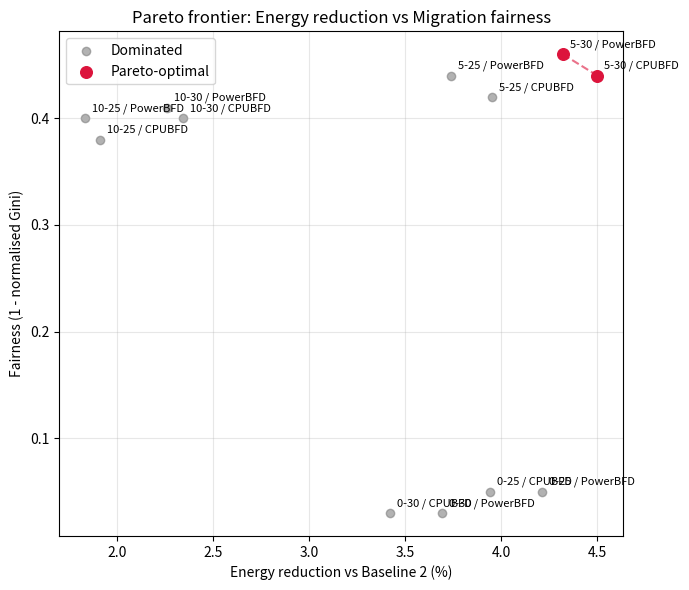

Reproduce this figure in Python.
import pandas as pd
import matplotlib.pyplot as plt
# Pareto optimality analysis: environmental impact vs migration fairness
data = [
    # threshold, strategy, energy_reduction_pct, carbon_reduction_pct, water_reduction_pct, gini_norm, jain_norm
    ("0-25",  "PowerBFD", 4.21, 6.65, 6.38, 0.95, 0.05),
    ("0-25",  "CPUBFD",   3.94, 6.39, 6.13, 0.95, 0.05),
    ("0-30",  "PowerBFD", 3.69, 6.16, 5.86, 0.97, 0.04),
    ("0-30",  "CPUBFD",   3.42, 5.89, 5.60, 0.97, 0.04),
    ("5-25",  "PowerBFD", 3.74, 5.80, 5.94, 0.56, 0.47),
    ("5-25",  "CPUBFD",   3.95, 5.96, 6.13, 0.58, 0.44),
    ("5-30",  "PowerBFD", 4.32, 6.40, 6.54, 0.54, 0.49),
    ("5-30",  "CPUBFD",   4.50, 6.53, 6.70, 0.56, 0.46),
    ("10-25", "PowerBFD", 1.83, 4.03, 4.11, 0.60, 0.43),
    ("10-25", "CPUBFD",   1.91, 4.09, 4.20, 0.62, 0.41),
    ("10-30", "PowerBFD", 2.26, 4.47, 4.55, 0.59, 0.44),
    ("10-30", "CPUBFD",   2.34, 4.51, 4.62, 0.60, 0.43),
]

df = pd.DataFrame(
    data,
    columns=[
        "threshold", "strategy", "energy_reduction_pct", "carbon_reduction_pct",
        "water_reduction_pct", "gini_norm", "jain_norm",
    ],
)
df["fairness"] = 1 - df["gini_norm"]  # higher = fairer, easier to reason about alongside reductions
df["config"] = df["threshold"] + " / " + df["strategy"]


def is_dominated(row, others, objective_cols):
    # Returns True if `row` is dominated by any row in `others`:
    for _, other in others.iterrows():
        if other.name == row.name:
            continue
        at_least_as_good = all(other[c] >= row[c] for c in objective_cols)
        strictly_better = any(other[c] > row[c] for c in objective_cols)
        if at_least_as_good and strictly_better:
            return True
    return False


def pareto_front(df, objective_cols):
    # Returns a copy of df with an added boolean column 'pareto_optimal'
    df = df.copy()
    df["pareto_optimal"] = ~df.apply(lambda row: is_dominated(row, df, objective_cols), axis=1)
    return df


def plot_pareto_2d(df, x_col, y_col, x_label, y_label, title, filename=None):
    # 2D Pareto plot
    fig, ax = plt.subplots(figsize=(7, 6))

    dominated = df[~df["pareto_optimal"]]
    frontier = df[df["pareto_optimal"]].sort_values(x_col)

    ax.scatter(dominated[x_col], dominated[y_col], color="gray", alpha=0.6, label="Dominated")
    ax.scatter(frontier[x_col], frontier[y_col], color="crimson", s=70, zorder=3, label="Pareto-optimal")
    ax.plot(frontier[x_col], frontier[y_col], color="crimson", linestyle="--", alpha=0.6, zorder=2)

    for _, row in df.iterrows():
        ax.annotate(
            row["config"],
            (row[x_col], row[y_col]),
            textcoords="offset points",
            xytext=(5, 5),
            fontsize=8,
        )

    ax.set_xlabel(x_label)
    ax.set_ylabel(y_label)
    ax.set_title(title)
    ax.grid(alpha=0.3)
    ax.legend()
    plt.tight_layout()

    if filename:
        plt.savefig(filename, dpi=300, bbox_inches="tight")

    plt.show()


if __name__ == "__main__":

    full_objectives = ["energy_reduction_pct", "carbon_reduction_pct", "water_reduction_pct", "fairness"]
    df_full = pareto_front(df, full_objectives)

    print("=== Full multi-objective Pareto front (energy, carbon, water, fairness) ===")
    print(df_full[["config"] + full_objectives + ["pareto_optimal"]].to_string(index=False))
    print(f"\nPareto-optimal configurations: {df_full[df_full['pareto_optimal']]['config'].tolist()}")

    df_2d = pareto_front(df, ["energy_reduction_pct", "fairness"])
    plot_pareto_2d(
        df_2d,
        x_col="energy_reduction_pct",
        y_col="fairness",
        x_label="Energy reduction vs Baseline 2 (%)",
        y_label="Fairness (1 - normalised Gini)",
        title="Pareto frontier: Energy reduction vs Migration fairness",
        # filename="pareto_energy_fairness.png",
    )

    # Sanity check: does the 2D frontier match the full 4-objective frontier?
    print("\n2D (energy vs fairness) Pareto-optimal:", df_2d[df_2d["pareto_optimal"]]["config"].tolist())
    print("Full 4-objective Pareto-optimal:       ", df_full[df_full["pareto_optimal"]]["config"].tolist())
